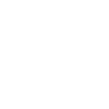
t = 0.00 s
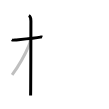
t = 2.25 s
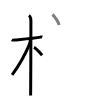
t = 4.50 s
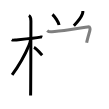
t = 6.50 s
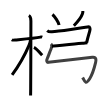
t = 8.75 s
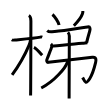
t = 11.00 s

The animated SVG that drew these frames (rendered in a browser with its animation timeline set to each time). Animation: 11 SMIL elements (animate=11); one cycle of 11.00 s.

<svg width="109px" height="109px" viewBox="0 0 px 109px" xmlns="http://www.w3.org/2000/svg" xmlns:xlink="http://www.w3.org/1999/xlink" xml:space="preserve" version="1.1"  baseProfile="full">
<path d="M11.78,39.72c0.35,0.24,2.39,0.41,3.31,0.31c3.94-0.41,19.12-1.71,25.45-2.91c0.92-0.17,1.15-0.24,1.73,0" style="fill:none;stroke:black;stroke-width:3;opacity:0">
  <animate attributeType="CSS" attributeName="opacity" from="0" to="1" begin="0s" dur="1s" repeatCount="Indefinite" fill="freeze" />
</path>
<path d="M28.86,15.5c0.91,0.47,2.04,3,2.04,5.42c0,0.8-0.08,49.24-0.22,67.83c-0.03,3.43-0.05,5.84-0.08,6.75" style="fill:none;stroke:black;stroke-width:3;opacity:0">
  <animate attributeType="CSS" attributeName="opacity" from="0" to="1" begin="1s" dur="1s" repeatCount="Indefinite" fill="freeze" />
</path>
<path d="M30.44,39.78c0,2.22-1.06,4.57-1.57,5.77c-4.99,11.79-8.46,17.86-16.76,29.29" style="fill:none;stroke:black;stroke-width:3;opacity:0">
  <animate attributeType="CSS" attributeName="opacity" from="0" to="1" begin="2s" dur="1s" repeatCount="Indefinite" fill="freeze" />
</path>
<path d="M33.97,47.4c2.53,1.24,6.03,5.49,8.16,7.89" style="fill:none;stroke:black;stroke-width:3;opacity:0">
  <animate attributeType="CSS" attributeName="opacity" from="0" to="1" begin="3s" dur="1s" repeatCount="Indefinite" fill="freeze" />
</path>
<path d="M52.41,14.5c2.36,1.85,6.09,7.59,6.68,10.47" style="fill:none;stroke:black;stroke-width:3;opacity:0">
  <animate attributeType="CSS" attributeName="opacity" from="0" to="1" begin="4s" dur="1s" repeatCount="Indefinite" fill="freeze" />
</path>
<path d="M82.85,11c0.08,0.97-0.05,1.91-0.4,2.82c-1.11,3.31-4.2,7.43-8.59,11.93" style="fill:none;stroke:black;stroke-width:3;opacity:0">
  <animate attributeType="CSS" attributeName="opacity" from="0" to="1" begin="5s" dur="1s" repeatCount="Indefinite" fill="freeze" />
</path>
<path d="M47.18,30.54c1.17,1.07,3.25,1.31,4.75,1.19c6.07-0.48,32.63-4.17,35.61-4.76c2.98-0.59,2.72,2.15,2.19,4.05c-0.53,1.9-1.49,5.22-2.21,7.98c-0.41,1.57-0.74,2.97-0.86,3.81" style="fill:none;stroke:black;stroke-width:3;opacity:0">
  <animate attributeType="CSS" attributeName="opacity" from="0" to="1" begin="6s" dur="1s" repeatCount="Indefinite" fill="freeze" />
</path>
<path d="M52,46.25c2.64,0,28.32-3,30.21-3s3.78-0.5,5.29-0.5" style="fill:none;stroke:black;stroke-width:3;opacity:0">
  <animate attributeType="CSS" attributeName="opacity" from="0" to="1" begin="7s" dur="1s" repeatCount="Indefinite" fill="freeze" />
</path>
<path d="M50.98,43.92c0.89,0.79,0.76,3.45,0.18,4.71c-0.66,1.44-3.27,8.54-3.64,9.34c-1.29,2.78-0.94,4.69,0.95,4.38c1.8-0.29,39.07-4.53,43.84-5.12c4.77-0.6,3.6,3.99,3.26,5.42c-0.65,2.74-2.91,11.27-5.74,15.79c-4.57,7.31-5.32,2.31-7.16-0.98" style="fill:none;stroke:black;stroke-width:3;opacity:0">
  <animate attributeType="CSS" attributeName="opacity" from="0" to="1" begin="8s" dur="1s" repeatCount="Indefinite" fill="freeze" />
</path>
<path d="M67.87,32.41c0.63,0.59,1.46,2.19,1.46,3.64c0,1.22-0.15,41.1-0.2,57.2c-0.01,3.01-0.01,4.23-0.01,5.25" style="fill:none;stroke:black;stroke-width:3;opacity:0">
  <animate attributeType="CSS" attributeName="opacity" from="0" to="1" begin="9s" dur="1s" repeatCount="Indefinite" fill="freeze" />
</path>
<path d="M67.43,60c0.07,0.62,0.14,1.59-0.15,2.47C65.56,67.67,54.85,81.01,41.25,88" style="fill:none;stroke:black;stroke-width:3;opacity:0">
  <animate attributeType="CSS" attributeName="opacity" from="0" to="1" begin="10s" dur="1s" repeatCount="Indefinite" fill="freeze" />
</path>
</svg>
